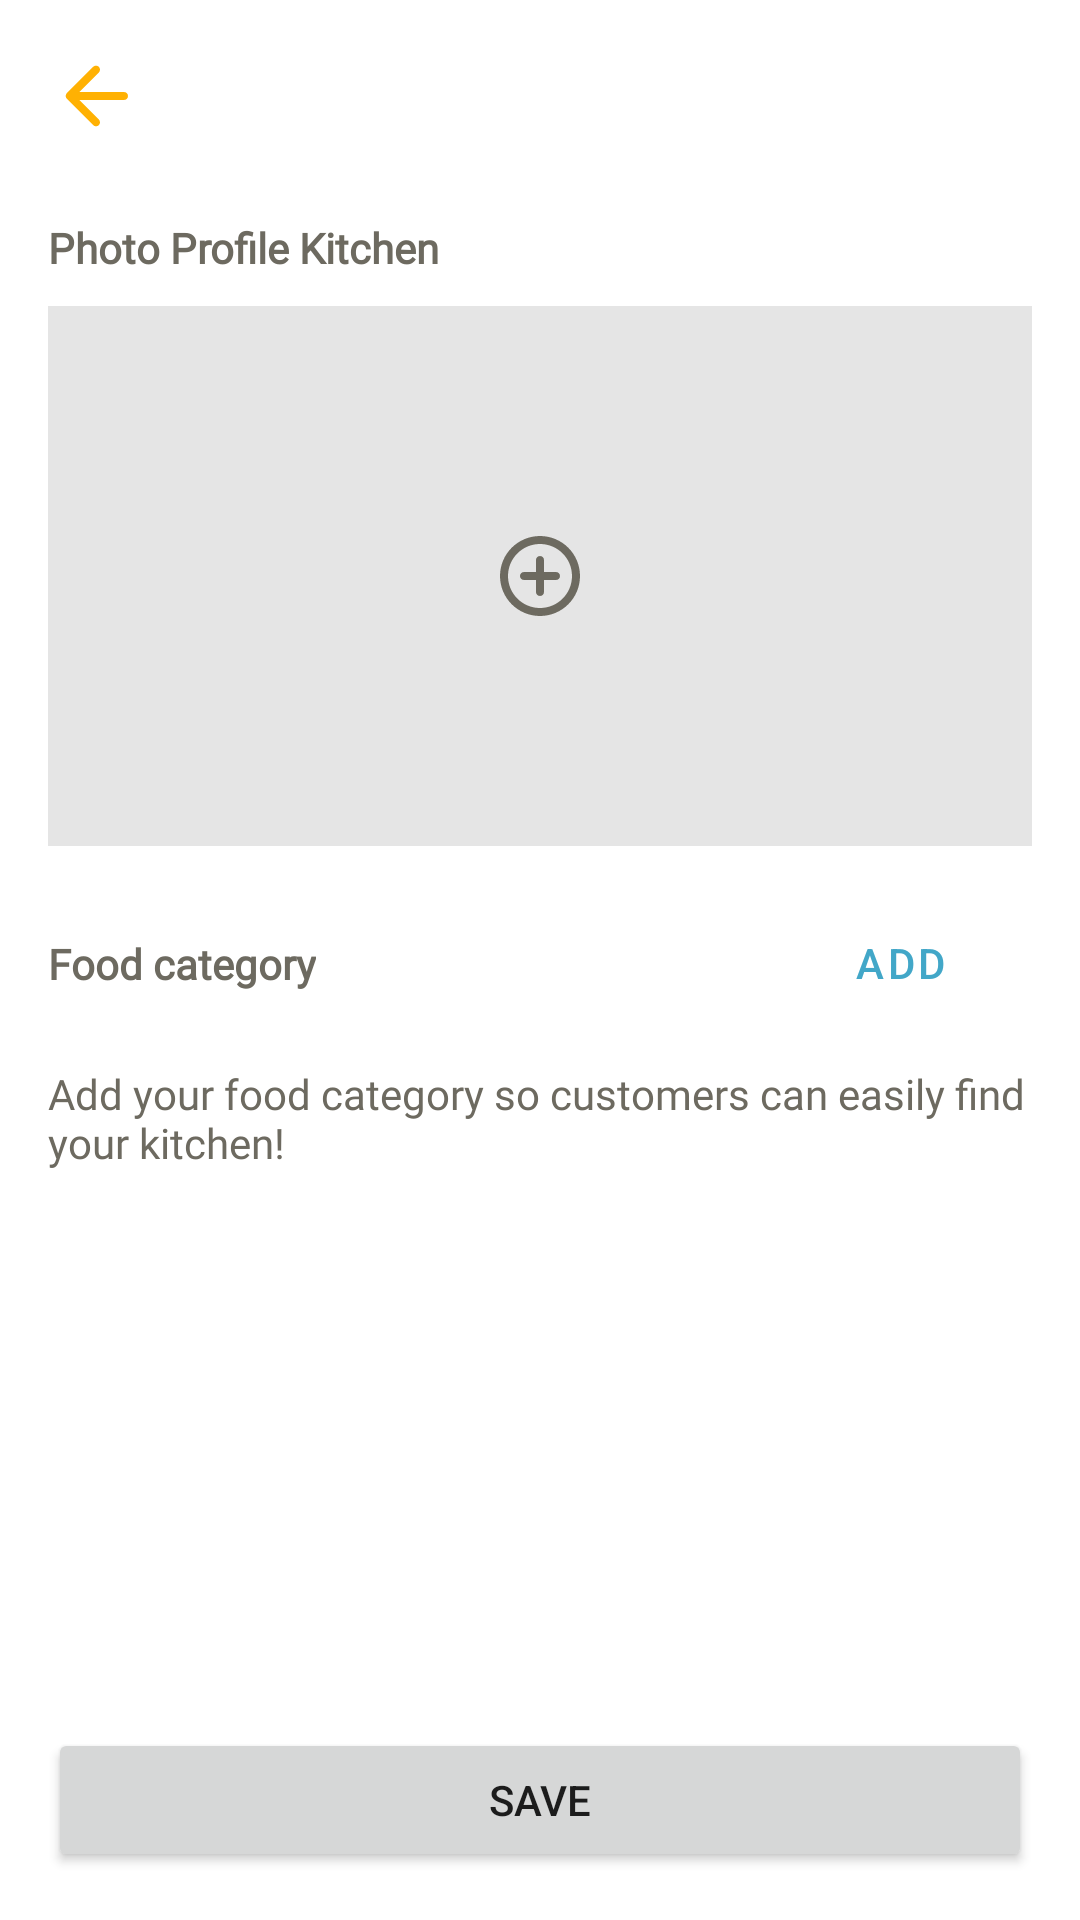

Layout XML and referenced resources for this Android screen:
<!-- AndroidManifest.xml: application theme Theme.KitchenStoryOwner -->
<!-- res/layout/activity_profile_kitchen.xml -->
<?xml version="1.0" encoding="utf-8"?>
<androidx.constraintlayout.widget.ConstraintLayout xmlns:android="http://schemas.android.com/apk/res/android"
    xmlns:app="http://schemas.android.com/apk/res-auto"
    xmlns:tools="http://schemas.android.com/tools"
    android:layout_width="match_parent"
    android:layout_height="match_parent"
    android:padding="16dp"
    tools:context=".view.profilekitchen.ProfileKitchenActivity">


    <include
        android:id="@+id/back"
        layout="@layout/layout_back"
        tools:layout_editor_absoluteX="16dp"
        tools:layout_editor_absoluteY="16dp" />

    <TextView
        android:id="@+id/textView9"
        style="@style/text14BoldBlack"
        android:layout_width="wrap_content"
        android:layout_height="wrap_content"
        android:layout_marginTop="25dp"
        android:text="@string/photo_profile_kitchen"
        app:layout_constraintStart_toStartOf="parent"
        app:layout_constraintTop_toBottomOf="@+id/back" />

    <ImageView
        android:id="@+id/iv_profile"
        android:layout_width="match_parent"
        android:layout_height="180dp"
        android:layout_marginTop="10dp"
        android:background="@color/grey"
        android:scaleType="center"
        android:src="@drawable/ic_add_circle"
        app:layout_constraintEnd_toEndOf="parent"
        app:layout_constraintHorizontal_bias="0.5"
        app:layout_constraintStart_toStartOf="parent"
        app:layout_constraintTop_toBottomOf="@+id/textView9" />

    <TextView
        android:id="@+id/textView14"
        style="@style/text14BoldBlack"
        android:layout_width="wrap_content"
        android:layout_height="wrap_content"
        android:layout_marginTop="15dp"
        android:text="@string/food_category"
        app:layout_constraintBottom_toBottomOf="@+id/btn_add"
        app:layout_constraintStart_toStartOf="parent"
        app:layout_constraintTop_toBottomOf="@+id/iv_profile" />

    <TextView
        android:id="@+id/textView15"
        style="@style/text14RegularBlack"
        android:layout_width="match_parent"
        android:layout_height="wrap_content"
        android:layout_marginTop="10dp"
        android:text="@string/add_your_food_category_so_customers_can_easily_find_your_kitchen"
        app:layout_constraintEnd_toEndOf="parent"
        app:layout_constraintStart_toStartOf="parent"
        app:layout_constraintTop_toBottomOf="@+id/btn_add" />

    <Button
        android:id="@+id/btn_add"
        style="@style/Widget.MaterialComponents.Button.OutlinedButton"
        android:layout_width="wrap_content"
        android:layout_height="wrap_content"
        android:layout_marginTop="15dp"
        android:text="@string/add"
        app:layout_constraintEnd_toEndOf="parent"
        app:layout_constraintTop_toBottomOf="@+id/iv_profile"
        app:strokeColor="@color/blue" />

    <Button
        android:id="@+id/btn_save"
        android:layout_width="match_parent"
        android:layout_height="wrap_content"
        android:text="@string/save"
        app:layout_constraintBottom_toBottomOf="parent"
        app:layout_constraintEnd_toEndOf="parent"
        app:layout_constraintHorizontal_bias="0.5"
        app:layout_constraintStart_toStartOf="parent"/>
</androidx.constraintlayout.widget.ConstraintLayout>
<!-- res/layout/layout_back.xml (included above) -->
<?xml version="1.0" encoding="utf-8"?>
<androidx.constraintlayout.widget.ConstraintLayout xmlns:android="http://schemas.android.com/apk/res/android"
    android:layout_width="match_parent"
    android:layout_height="wrap_content"
    xmlns:app="http://schemas.android.com/apk/res-auto">
    <ImageView
        android:id="@+id/iv_back"
        android:layout_width="wrap_content"
        android:layout_height="wrap_content"
        android:src="@drawable/ic_back"
        app:layout_constraintStart_toStartOf="parent"
        app:layout_constraintTop_toTopOf="parent" />

    <TextView
        android:id="@+id/tv_back"
        style="@style/text18BoldBlack"
        android:layout_width="wrap_content"
        android:layout_height="wrap_content"
        android:layout_marginStart="10dp"
        app:layout_constraintBottom_toBottomOf="@+id/iv_back"
        app:layout_constraintStart_toEndOf="@+id/iv_back"
        app:layout_constraintTop_toTopOf="@+id/iv_back" />
</androidx.constraintlayout.widget.ConstraintLayout>
<!-- resources referenced by this layout -->
<resources>
  <color name="blue">#42A7C8</color>
  <color name="grey">#E5E5E5</color>
  <!-- drawable ic_add_circle (drawable) -->
  <vector xmlns:android="http://schemas.android.com/apk/res/android"
      android:width="32dp"
      android:height="32dp"
      android:viewportWidth="24"
      android:viewportHeight="24"
      android:tint="@color/black">
    <path
        android:fillColor="@android:color/white"
        android:pathData="M12,7c-0.55,0 -1,0.45 -1,1v3L8,11c-0.55,0 -1,0.45 -1,1s0.45,1 1,1h3v3c0,0.55 0.45,1 1,1s1,-0.45 1,-1v-3h3c0.55,0 1,-0.45 1,-1s-0.45,-1 -1,-1h-3L13,8c0,-0.55 -0.45,-1 -1,-1zM12,2C6.48,2 2,6.48 2,12s4.48,10 10,10 10,-4.48 10,-10S17.52,2 12,2zM12,20c-4.41,0 -8,-3.59 -8,-8s3.59,-8 8,-8 8,3.59 8,8 -3.59,8 -8,8z"/>
  </vector>
  <!-- drawable ic_back (drawable) -->
  <vector xmlns:android="http://schemas.android.com/apk/res/android"
      android:width="32dp"
      android:height="32dp"
      android:viewportWidth="24"
      android:viewportHeight="24"
      android:tint="@color/yellow">
    <path
        android:fillColor="@android:color/white"
        android:pathData="M19,11H7.83l4.88,-4.88c0.39,-0.39 0.39,-1.03 0,-1.42 -0.39,-0.39 -1.02,-0.39 -1.41,0l-6.59,6.59c-0.39,0.39 -0.39,1.02 0,1.41l6.59,6.59c0.39,0.39 1.02,0.39 1.41,0 0.39,-0.39 0.39,-1.02 0,-1.41L7.83,13H19c0.55,0 1,-0.45 1,-1s-0.45,-1 -1,-1z"/>
  </vector>
  <string name="add">Add</string>
  <string name="add_your_food_category_so_customers_can_easily_find_your_kitchen">Add your food category so customers can easily find your kitchen!</string>
  <string name="food_category">Food category</string>
  <string name="photo_profile_kitchen">Photo Profile Kitchen</string>
  <string name="save">Save</string>
  <style name="text14BoldBlack">
          <item name="android:textSize">14sp</item>
          <item name="android:fontFamily">@font/ubuntu</item>
          <item name="android:textColor">@color/black</item>
          <item name="android:textStyle">bold</item>
      </style>
  <style name="text14RegularBlack">
          <item name="android:textSize">14sp</item>
          <item name="android:fontFamily">@font/ubuntu</item>
          <item name="android:textColor">@color/black</item>
          <item name="android:textStyle">normal</item>
      </style>
  <style name="text18BoldBlack">
          <item name="android:textSize">18sp</item>
          <item name="android:fontFamily">@font/ubuntu</item>
          <item name="android:textColor">@color/black</item>
          <item name="android:textStyle">bold</item>
      </style>
  <style name="Theme.KitchenStoryOwner" parent="Theme.MaterialComponents.DayNight.NoActionBar">
          
          <item name="colorPrimary">@color/blue</item>
          <item name="colorPrimaryVariant">@color/yellow</item>
          <item name="colorOnPrimary">@color/white</item>
          
          <item name="colorSecondary">@color/yellow</item>
          <item name="colorSecondaryVariant">@color/blue</item>
          <item name="colorOnSecondary">@color/black</item>
          
          <item name="android:statusBarColor" tools:targetApi="l">@color/white</item>
          
      </style>
  <color name="black">#6D6A60</color>
  <color name="yellow">#FFB103</color>
  <color name="white">#FFFFFFFF</color>
</resources>
